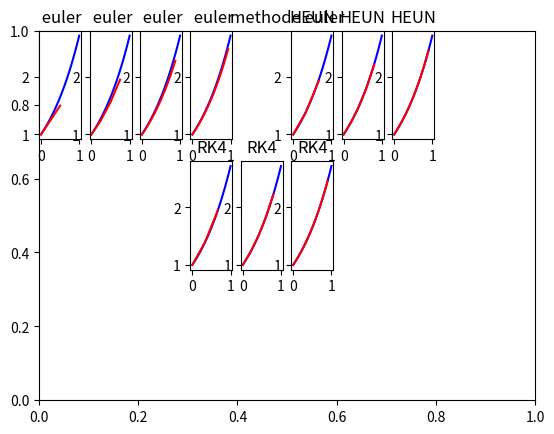

The script that saved this image:
from math import *
import matplotlib.pyplot as plt
import numpy as np


def expo(t):
    return exp(t)


def fct(y, t):
    return y


def euler(a, b, n, yo):
    t = [0 * x for x in range(n)]
    y = [0 * x for x in range(n)]
    h = (b - a) / n
    t[0] = a
    y[0] = yo
    for i in range(n - 1):
        t[i + 1] = t[i] + h
        y[i + 1] = y[i] + h * fct(y[i], t[i])
    return [t, y]


X = np.linspace(0, 1, 100)
Y = [expo(t) for t in X]
n = [2, 4, 8, 16]
plt.title("methode euler")
for z in range(len(n)):
    plt.subplot(3, 10, z + 1)
    R = euler(0, 1, n[z], 1)
    plt.title(" euler")
    plt.plot(X, Y, "b", R[0], R[1], "r")


def HEUN(a, b, n, yo):
    t = [0 * x for x in range(n)]
    y = [0 * x for x in range(n)]
    h = (b - a) / n
    t[0] = a
    y[0] = yo
    for i in range(n - 1):
        t[i + 1] = t[i] + h
        y[i + 1] = y[i] + h / 2 * (fct(y[i], t[i]) + fct(y[i] + h * fct(y[i], t[i]), t[i + 1]))
    return [t, y]


X = np.linspace(0, 1, 100)
Y = [expo(t) for t in X]
nn = [3, 5, 10]
for z in range(len(nn)):
    plt.subplot(3, 10, z + 6)
    R = HEUN(0, 1, nn[z], 1)
    plt.title("HEUN")
    plt.plot(X, Y, "b", R[0], R[1], "r")


def HEUN(a, b, n, yo):
    t = [0 * x for x in range(n)]
    y = [0 * x for x in range(n)]
    aa = [0 * x for x in range(n)]
    bb = [0 * x for x in range(n)]
    j = [0 * x for x in range(n)]
    h = (b - a) / n
    t[0] = a
    y[0] = yo
    for i in range(n - 1):
        t[i + 1] = t[i] + h
        aa[i] = y[i] + h / 2 * fct(y[i], t[i])
        bb[i] = y[i] + h / 2 * fct(aa[i], t[i] + (h / 2))
        j[i] = y[i] + h * fct(bb[i], t[i] + (h / 2))
        y[i + 1] = y[i] + (h / 6) * (
                    fct(y[i], t[i]) + 2 * fct(aa[i], t[i] + (h / 2)) + 2 * fct(bb[i], t[i] + (h / 2)) + fct(j[i],
                                                                                                            t[i + 1]))
    return [t, y]


X = np.linspace(0, 1, 100)
Y = [expo(t) for t in X]
nnn = [3, 5, 10]
for z in range(len(nnn)):
    plt.subplot(3, 10, z + 14)
    R = HEUN(0, 1, nnn[z], 1)
    plt.title("RK4")
    plt.plot(X, Y, "b", R[0], R[1], "r")
plt.show()
print("")
print("RK4>HEUN>EULER")

h = [1 * 10 ** -1, 1 * 10 ** -2, 1 * 10 ** -3]
erreurEuler = [1, 25 * 10 ** -1, 1, 35 * 10 ** -2, 1, 36 * 10 ** -3]
erreurHeun = [4.20 * 10 ** -3, 4.50 * 10 ** -2, 4.53 * 10 ** -3]
erreurRK4 = [2.08 * 10 ** -6, 2.25 * 10 ** -10, 2.26 * 10 ** -14]

fichier = open("R2B.txt", "w")
fichier.write("EULER\n-------------------\n")
fichier.write('|{:>8s}|{:>8s}|\n'.format('h', 'erreur'))
for i in range(3):
    fichier.write('|{:>.2e}|{:>.2e}|\n'.format(h[i], erreurEuler[i]))
fichier.write("------------------\n")

fichier.write("HEUN\n------------------\n")
fichier.write('|{:>8s}|{:>8s}|\n'.format('h', "erreur"))
for i in range(3):
    fichier.write('|{:>.2e}|{:>.2e}|\n'.format(h[i], erreurHeun[i]))
fichier.write("------------------\n")

fichier.write("RK4\n------------------\n")
fichier.write('|{:>8s}|{:>8s}|\n'.format('h', 'erreur'))
for i in range(3):
    fichier.write('|{:>.2e}|{:>.2e}|\n'.format(h[i], erreurRK4[i]))
fichier.write("------------------\n")
fichier.close()
o = open("R2B.txt", "r")
print(o)
